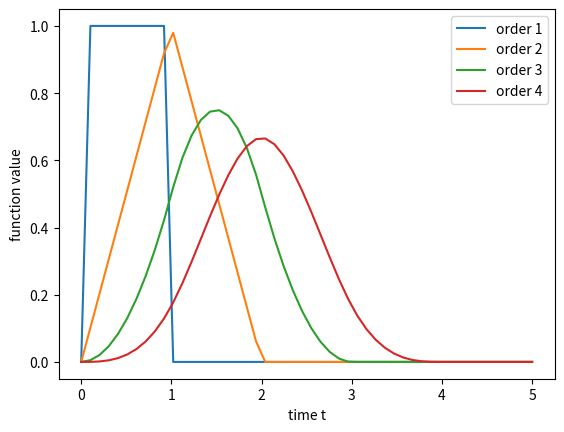

Write Python code to recreate this figure.

import numpy as np
import matplotlib.pyplot as plt

#Recursive way to define a basis spline
def recBasisSpline(i,k,t):
    if k < 2:    #trivial case
        if t > i and t < (i+1):
            return 1
        else:
            return 0
    else:         #Tree recursion as described by slide 260
        return ((t-i)/(i+k-1-i)) * recBasisSpline(i,k-1,t) + ((i+k-t)/(i+k-(i+1))) * recBasisSpline(i+1,k-1,t)

#Create plot
for k in range(1,5):  #order 1 to 4
    x = np.linspace(0,5)  #time values from 0 to 5 given by numpy
    #Here, some magic happens
    #when we create a new function out of the recBasisSpline Function via lambda which only accepts one time value
    #while the rest of the arguments is set to our needs
    #then the function is applied to all time values in the list via map
    line, = plt.plot(x, list(map(lambda x: recBasisSpline(0,k,x),x)), '-', linewidth=1.5, label='order '+str(k)) #creation of line in the plot for bspline of order k
    
plt.legend()                    #Add the legend
plt.xlabel('time t')            #Add the xlabel
plt.ylabel('function value')    #Add the ylabel
#plt.show()                     #in case we directly want to see the plot
plt.savefig('Task_5_1.png')     #save the plot to .png
